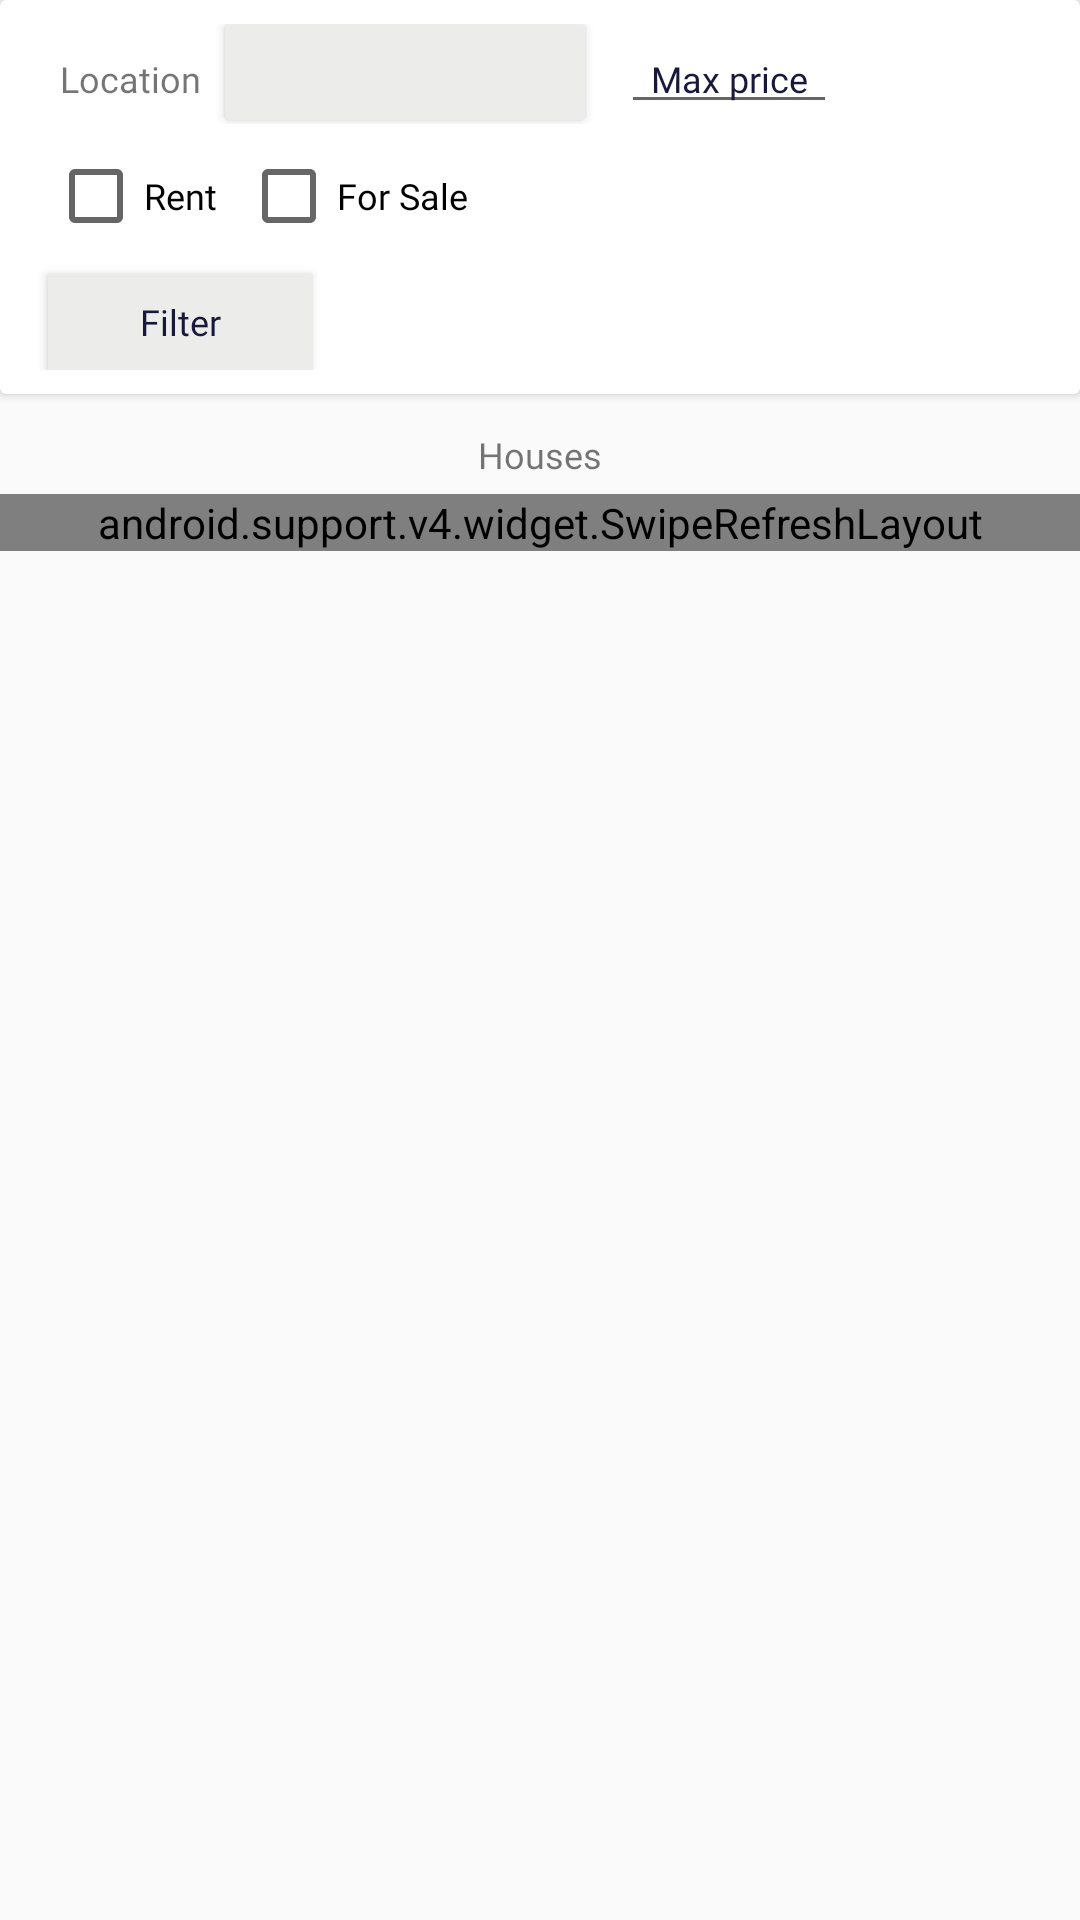

Write the Android layout XML for this screen, with the resource values it uses.
<!-- AndroidManifest.xml: application theme AppTheme -->
<!-- res/layout/houses_filter_area.xml -->
<?xml version="1.0" encoding="utf-8"?>
<LinearLayout xmlns:android="http://schemas.android.com/apk/res/android"
    xmlns:app="http://schemas.android.com/apk/res-auto"
    xmlns:tools="http://schemas.android.com/tools"
    android:layout_width="match_parent"
    android:layout_height="match_parent"
    android:layout_marginTop="24dp"
    android:orientation="vertical">


    <android.support.v7.widget.CardView
        android:layout_width="match_parent"
        android:layout_height="wrap_content"

        >


        <LinearLayout
            android:layout_width="match_parent"
            android:layout_height="wrap_content"
            android:layout_marginBottom="8dp"
            android:layout_marginTop="8dp"
            android:orientation="vertical">

            <LinearLayout
                android:layout_width="match_parent"
                android:layout_height="wrap_content"
                android:layout_marginStart="20dp"
                android:orientation="horizontal"

                >


                <TextView
                    android:layout_width="wrap_content"
                    android:layout_height="24dp"
                    android:fontFamily="@font/montserrat_medium"
                    android:gravity="center_vertical"
                    android:text="@string/location"
                    android:textSize="12sp" />

                <android.support.v7.widget.CardView
                    android:layout_width="wrap_content"
                    android:layout_height="wrap_content"
                    android:layout_marginEnd="4dp"
                    android:layout_marginStart="8dp"
                    app:cardCornerRadius="2dp">

                    <Spinner
                        android:id="@+id/houses_location_spinner"
                        android:layout_width="120dp"
                        android:layout_height="32dp"
                        android:background="@color/my_color_bg"
                        android:prompt="@string/location"
                        android:textSize="12sp"
                        app:fontFamily="@font/montserrat_regular" />

                </android.support.v7.widget.CardView>


                <EditText
                    android:id="@+id/house_max_price_edit_text"
                    android:layout_width="72dp"
                    android:layout_height="wrap_content"
                    android:layout_marginStart="8dp"
                    android:gravity="center_horizontal"
                    android:hint="@string/max_price"
                    android:inputType="number"
                    android:textColorHint="@color/my_color_secondary"
                    android:textSize="12sp"
                    app:fontFamily="@font/montserrat_regular" />


            </LinearLayout>

            <LinearLayout
                android:layout_width="match_parent"
                android:layout_height="wrap_content"
                android:layout_gravity="start"
                android:layout_marginEnd="16dp"
                android:layout_marginStart="16dp"
                android:layout_marginTop="8dp">


                <CheckBox
                    android:id="@+id/houses_for_rent_check_box"
                    android:layout_width="wrap_content"
                    android:layout_height="wrap_content"
                    android:layout_marginEnd="8dp"
                    android:text="@string/rent"
                    android:textSize="12sp"
                    app:fontFamily="@font/montserrat_regular" />


                <CheckBox

                    android:textStyle="normal"
                    android:id="@+id/houses_for_sale_check_box"
                    android:layout_width="wrap_content"
                    android:layout_height="wrap_content"
                    android:text="@string/ForSale"
                    android:textSize="12sp"
                    app:fontFamily="@font/montserrat_regular" />


            </LinearLayout>

            <Button
                android:id="@+id/submit_houses_filter_button"
                android:layout_width="wrap_content"
                android:layout_height="32dp"
                android:layout_marginStart="16dp"
                android:background="@color/my_color_bg"
                android:layout_marginTop="10dp"
                android:text="@string/filter"
                android:textAllCaps="false"
                android:textSize="12sp"

                app:fontFamily="@font/montserrat_regular"
                android:textColor="@color/my_color_secondary" />

        </LinearLayout>

    </android.support.v7.widget.CardView>

    <TextView
        android:layout_width="match_parent"
        android:layout_height="wrap_content"
        android:layout_marginBottom="5dp"
        android:layout_marginTop="12dp"
        android:gravity="center_horizontal"
        android:text="@string/houses"
        android:textSize="12sp"
        app:fontFamily="@font/montserrat_bold" />

    <android.support.v4.widget.SwipeRefreshLayout
        android:id="@+id/houses_swipe_refresh"
        android:layout_width="match_parent"
        android:layout_height="wrap_content">

        <android.support.v7.widget.RecyclerView
            android:id="@+id/houses_activity_rec_view"
            android:layout_width="match_parent"
            android:layout_height="wrap_content"
            android:layout_marginEnd="7dp"
            android:layout_marginStart="7dp"
            android:layout_marginTop="10dp"
            android:scrollbars="vertical" />

    </android.support.v4.widget.SwipeRefreshLayout>


</LinearLayout>
<!-- resources referenced by this layout -->
<resources>
  <color name="my_color_bg">#ECEDEA</color>
  <color name="my_color_secondary">#18183A</color>
  <string name="ForSale">For Sale</string>
  <string name="filter">Filter</string>
  <string name="houses">Houses</string>
  <string name="location">Location</string>
  <string name="max_price">Max price</string>
  <string name="rent">Rent</string>
  <style name="AppTheme" parent="Theme.AppCompat.Light.NoActionBar">
          
          <item name="colorPrimary">@color/my_color_primary</item>
          <item name="colorPrimaryDark">@color/my_color_primary_darker_shade</item>
          <item name="colorAccent">@color/my_color_secondary</item>
      </style>
  <color name="my_color_primary">#98133F</color>
  <color name="my_color_primary_darker_shade">#7F0F34</color>
</resources>
